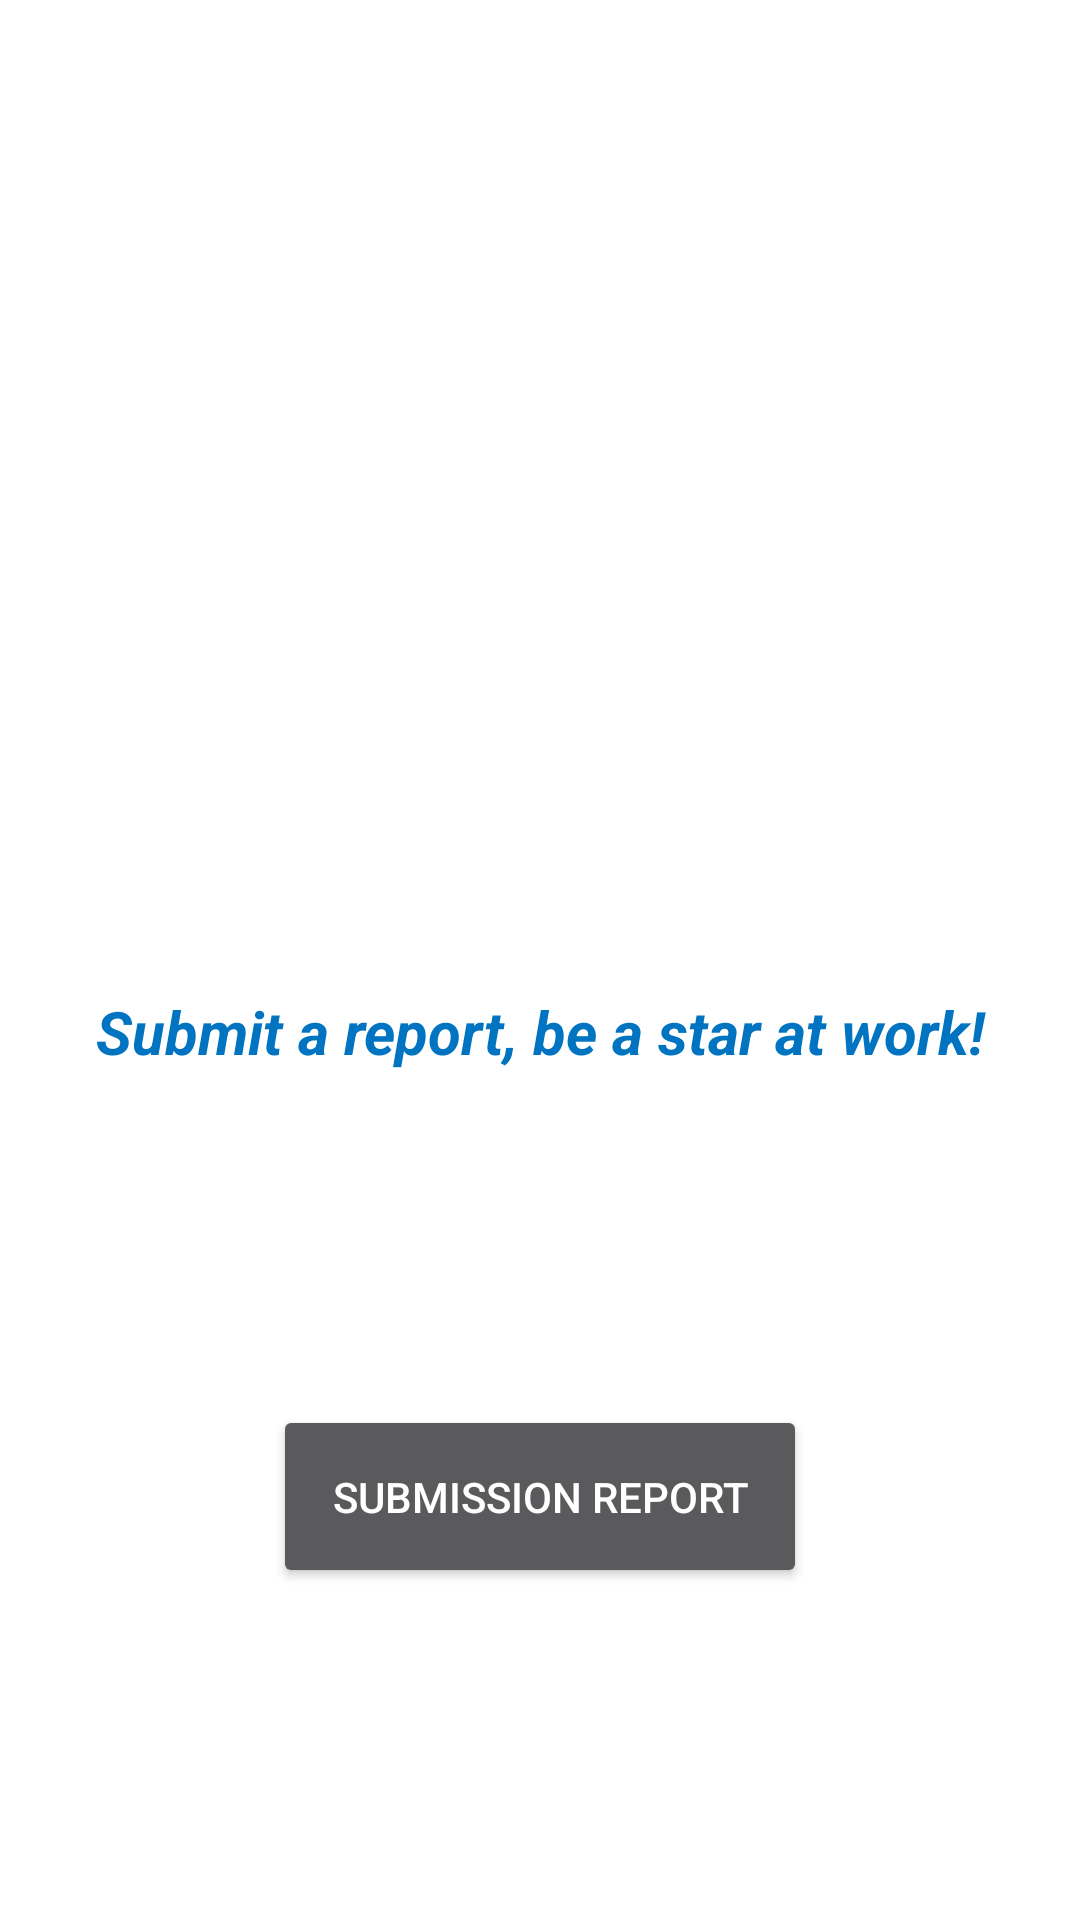

Android layout source for this screen:
<!-- AndroidManifest.xml: activity theme Theme.AppCompat.NoActionBar -->
<!-- res/layout/fragment_submission_report.xml -->
<?xml version="1.0" encoding="utf-8"?>
<androidx.constraintlayout.widget.ConstraintLayout xmlns:android="http://schemas.android.com/apk/res/android"
    xmlns:app="http://schemas.android.com/apk/res-auto"
    xmlns:tools="http://schemas.android.com/tools"
    android:layout_width="match_parent"
    android:layout_height="match_parent"
    tools:context=".ui.submissionReport.SubmissionReportFragment"
    android:background="@color/white">

    <ImageView
        android:id="@+id/submisssion_report"
        android:layout_width="300dp"
        android:layout_height="200dp"
        android:gravity="center"
        app:layout_constraintBottom_toTopOf="@+id/text_submissionReport"
        app:layout_constraintEnd_toEndOf="parent"
        app:layout_constraintStart_toStartOf="parent"
        app:layout_constraintTop_toTopOf="parent"
        app:srcCompat="@drawable/submission_report_img" />


    <TextView
        android:id="@+id/text_submissionReport"
        android:layout_width="match_parent"
        android:layout_height="wrap_content"
        android:layout_marginStart="8dp"
        android:layout_marginTop="8dp"
        android:layout_marginEnd="8dp"
        android:text="Submit a report, be a star at work!"
        android:textAlignment="center"
        android:textColor="#0074C1"
        android:textSize="20sp"
        android:textStyle="bold|italic"
        app:layout_constraintBottom_toBottomOf="parent"
        app:layout_constraintEnd_toEndOf="parent"
        app:layout_constraintHorizontal_bias="0.0"
        app:layout_constraintStart_toStartOf="parent"
        app:layout_constraintTop_toTopOf="parent"
        app:layout_constraintVertical_bias="0.533" />

    <Button
        android:id="@+id/sub_report"
        android:layout_width="178dp"
        android:layout_height="61dp"
        android:text="Submission Report"
        app:layout_constraintBottom_toBottomOf="parent"
        app:layout_constraintEnd_toEndOf="parent"
        app:layout_constraintStart_toStartOf="parent"
        app:layout_constraintTop_toBottomOf="@+id/text_submissionReport" />


</androidx.constraintlayout.widget.ConstraintLayout>
<!-- resources referenced by this layout -->
<resources>
  <color name="white">#FFFFFFFF</color>
  <!-- drawable submission_report_img: png bitmap (drawable, 48786 bytes) -->
</resources>
